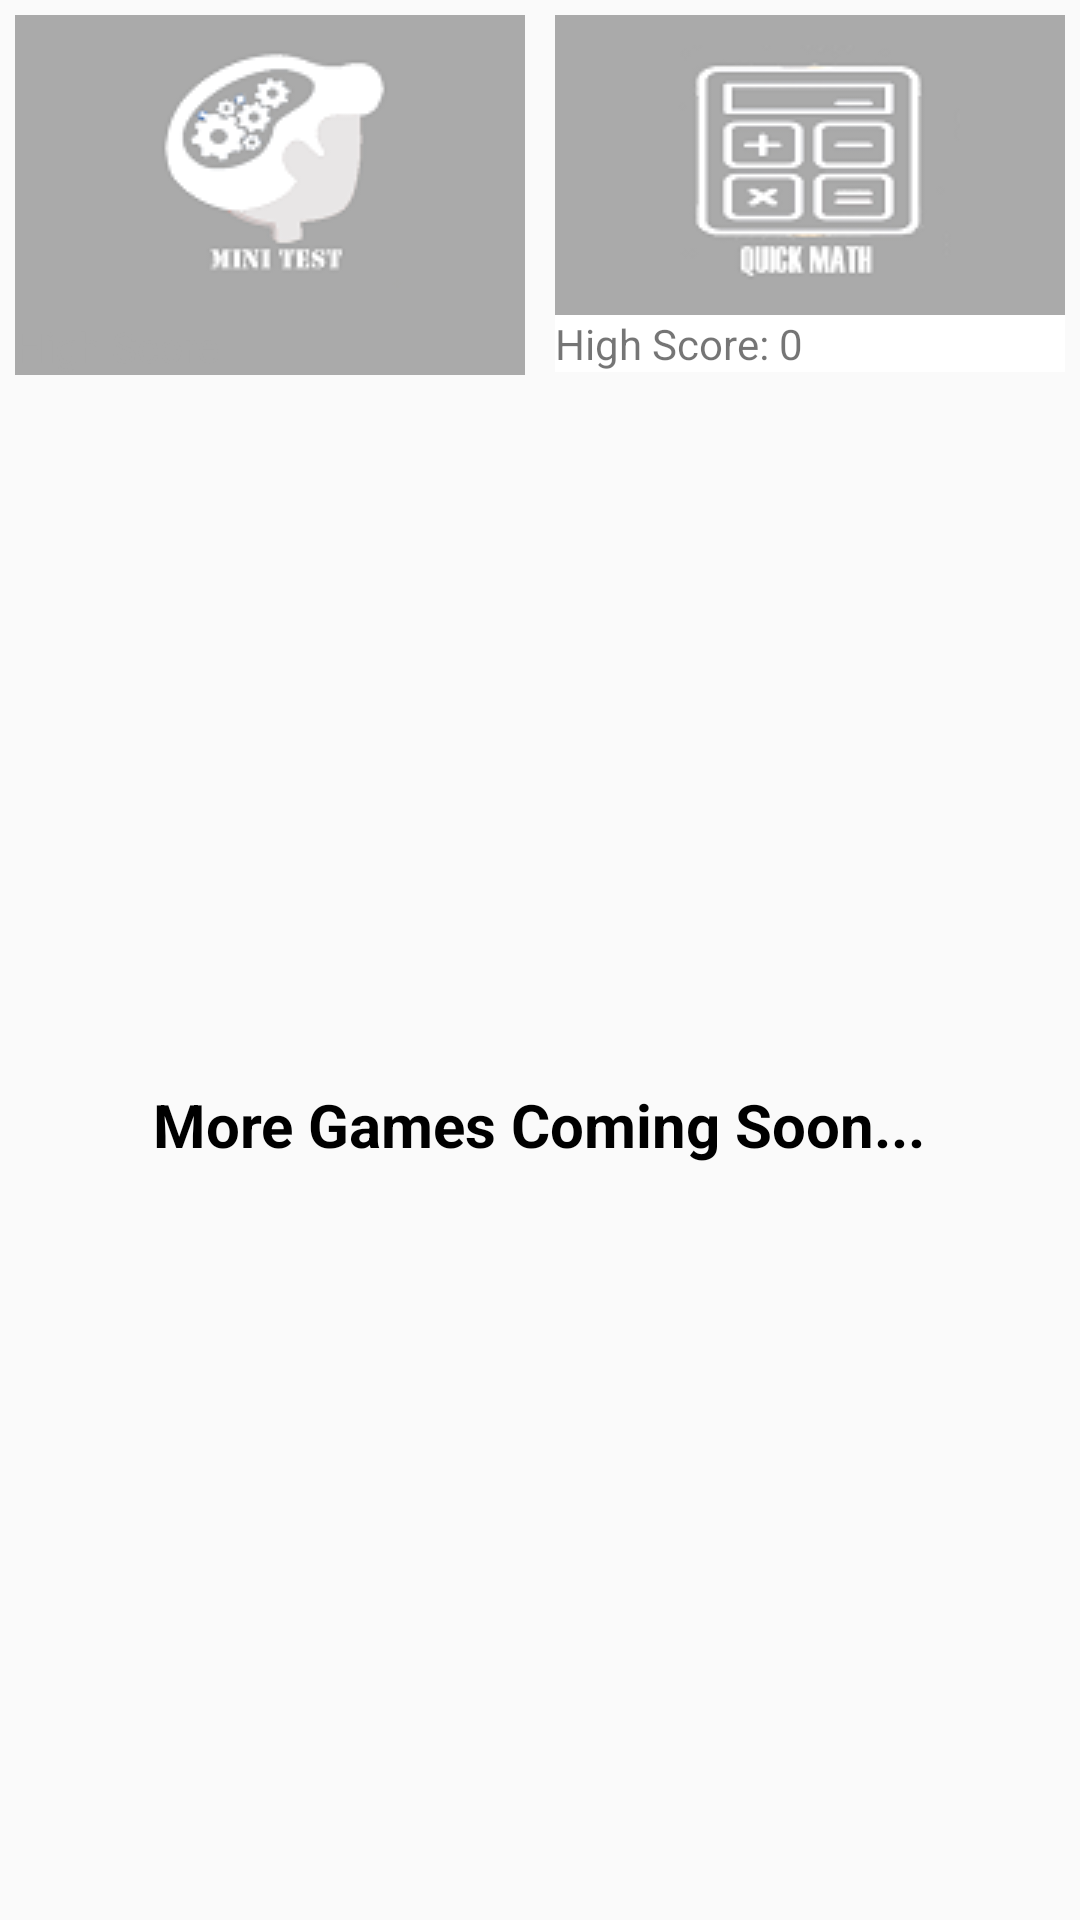

Produce the Android XML layout that renders to this screen, including the resource entries it uses.
<!-- AndroidManifest.xml: application theme AppTheme -->
<!-- res/layout/fragment_workout.xml -->
<?xml version="1.0" encoding="utf-8"?>
<FrameLayout xmlns:android="http://schemas.android.com/apk/res/android"
    xmlns:app="http://schemas.android.com/apk/res-auto"
    xmlns:tools="http://schemas.android.com/tools"
    android:layout_width="match_parent"
    android:layout_height="match_parent"
    tools:context=".WorkOut">

    <LinearLayout
        android:orientation="vertical"
        android:layout_width="match_parent"
        android:layout_height="match_parent">
    <LinearLayout
        android:orientation="horizontal"
        android:layout_width="match_parent"
        android:layout_height="wrap_content">

    <LinearLayout
        android:id="@+id/mini_test"
        android:clickable="true"
        android:orientation="vertical"
        android:gravity="center"
        android:layout_weight="1"
        android:background="@color/dark_gray"
        android:layout_margin="5dp"
        android:layout_width="match_parent"
        android:layout_height="wrap_content">

        <ImageButton
            android:clickable="false"
            android:src="@drawable/minitest"
            android:backgroundTint="#00000000"
            android:layout_width="wrap_content"
            android:layout_height="wrap_content" />

        <TextView
            android:clickable="false"
            android:text="High Score"
            android:textColor="@color/dark_gray"
            android:background="@color/dark_gray"
            android:layout_width="match_parent"
            android:layout_height="wrap_content" />
    </LinearLayout>

        <LinearLayout
            android:id="@+id/calculate"
            android:clickable="true"
            android:orientation="vertical"
            android:gravity="center"
            android:layout_weight="1"
            android:layout_margin="5dp"
            android:background="@color/dark_gray"
            android:layout_width="match_parent"
            android:layout_height="wrap_content">

            <ImageButton
                android:clickable="false"
                android:src="@drawable/quickmath"
                android:backgroundTint="#00000000"
                android:layout_width="wrap_content"
                android:layout_height="match_parent" />

            <TextView
                android:id="@+id/highScore"
                android:clickable="false"
                android:background="@color/white"
                android:text="High Score: 0"
                android:layout_width="match_parent"
                android:layout_height="match_parent"/>
        </LinearLayout>

    </LinearLayout>

        <TextView
            android:layout_marginBottom="20dp"
            android:textSize="20dp"
            android:layout_gravity="center"
            android:gravity="center"
            android:textStyle="bold"
            android:textColor="@color/black"
            android:text="More Games Coming Soon..."
            android:layout_width="wrap_content"
            android:layout_height="match_parent"/>

    </LinearLayout>

</FrameLayout>
<!-- resources referenced by this layout -->
<resources>
  <color name="black">#000000</color>
  <color name="dark_gray">#AAAAAA</color>
  <color name="white">#FFFFFF</color>
  <!-- drawable minitest: png bitmap (drawable, 8476 bytes) -->
  <!-- drawable quickmath: png bitmap (drawable, 8122 bytes) -->
  <style name="AppTheme" parent="Theme.AppCompat.Light.NoActionBar">
          
          <item name="colorPrimary">@color/colorPrimary</item>
          <item name="colorPrimaryDark">@color/colorPrimaryDark</item>
          <item name="colorAccent">@color/colorAccent</item>
      </style>
  <color name="colorPrimary">#2a365e</color>
  <color name="colorPrimaryDark">#2a49a7</color>
  <color name="colorAccent">#FF4081</color>
</resources>
